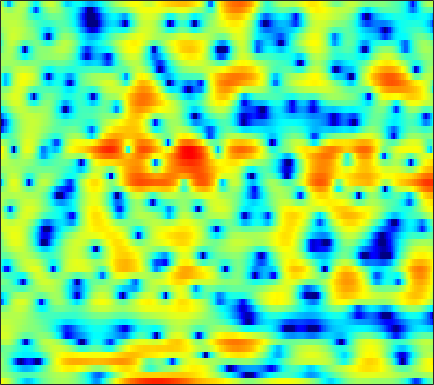

Data behind this chart, as committed beside it:
4.442, 3.9619, 3.2418, 2.4148, 1.7338, 0.72805, -0.41679, -1.3841, -2.7896, -4.241, -5.6459, -6.5147, -7.143, -6.9205, -6.3447, -5.3045, -4.1812, -3.3772, -2.402, -1.5768, -0.8729, -0.40326, 0.13425, 0.56056
1.177, 0.9425, 0.5851, 0.1855, -0.1338, -0.5671, -0.9918, -1.293, -1.649, -1.943, -2.153, -2.243, -2.273, -2.204, -2.087, -1.852, -1.541, -1.27, -0.8761, -0.4554, -0.03249, 0.2727, 0.6535, 0.9966
0.4713, 0.0737, -0.5952, -1.411, -2.108, -3.136, -4.223, -5.038, -6.064, -6.908, -7.477, -7.692, -7.672, -7.352, -6.952, -6.244, -5.367, -4.625, -3.546, -2.404, -1.261, -0.4272, 0.6216, 1.587
0.8485, 0.1688, -0.9731, -2.435, -3.796, -6.065, -9.051, -11.94, -16.96, -20.21, -17.19, -15.03, -13.46, -13.13, -13.71, -16.01, -22.3, -38.23, -16.84, -10.2, -6.05, -3.712, -1.234, 0.7421
-0.08235, -0.3704, -0.8586, -1.456, -1.976, -2.717, -3.462, -3.982, -4.573, -5, -5.24, -5.324, -5.363, -5.34, -5.279, -5.137, -4.856, -4.503, -3.816, -2.883, -1.773, -0.8864, 0.277, 1.363
-1.389, -0.9349, -0.6404, -0.6413, -0.8092, -1.213, -1.796, -2.325, -3.098, -3.853, -4.432, -4.669, -4.652, -4.252, -3.753, -2.935, -2.062, -1.409, -0.5709, 0.2052, 0.8982, 1.359, 1.886, 2.302
1.687, 1.997, 2.146, 1.993, 1.674, 0.9616, -0.1303, -1.247, -3.258, -6.184, -10.82, -16.56, -16.41, -9.432, -6.315, -3.482, -1.516, -0.4161, 0.6841, 1.473, 1.993, 2.222, 2.344, 2.259
3.298, 3.26, 3.125, 2.875, 2.603, 2.134, 1.55, 1.054, 0.3478, -0.3516, -0.9302, -1.216, -1.357, -1.218, -0.9804, -0.5831, -0.1808, 0.07302, 0.2999, 0.3789, 0.2748, 0.06523, -0.3978, -1.117
3.007, 2.935, 2.804, 2.632, 2.475, 2.232, 1.957, 1.736, 1.435, 1.139, 0.8641, 0.6792, 0.4637, 0.2846, 0.169, 0.02218, -0.1346, -0.2716, -0.5055, -0.818, -1.232, -1.625, -2.278, -3.103
2.457, 2.41, 2.338, 2.252, 2.177, 2.059, 1.917, 1.792, 1.604, 1.395, 1.16, 0.971, 0.7052, 0.4219, 0.2031, -0.1001, -0.4162, -0.6575, -0.9847, -1.33, -1.697, -1.993, -2.422, -2.889
1.645, 1.648, 1.686, 1.754, 1.811, 1.875, 1.905, 1.892, 1.816, 1.667, 1.433, 1.204, 0.834, 0.3904, 0.0244, -0.4834, -0.9865, -1.333, -1.723, -2.011, -2.182, -2.255, -2.309, -2.334
-0.4567, -0.3109, 0.126, 0.7218, 1.191, 1.76, 2.213, 2.454, 2.619, 2.599, 2.384, 2.088, 1.506, 0.6903, -0.07459, -1.287, -2.659, -3.69, -4.748, -5.038, -4.499, -3.785, -2.771, -1.893
-11.31, -9.177, -5.171, -2.173, -0.5343, 1.076, 2.185, 2.763, 3.247, 3.429, 3.344, 3.094, 2.49, 1.552, 0.5557, -1.283, -3.984, -6.975, -13.37, -14.89, -8.141, -5.061, -2.37, -0.6626
-6.555, -5.934, -4.319, -2.6, -1.499, -0.3302, 0.5039, 0.9381, 1.327, 1.541, 1.612, 1.585, 1.432, 1.152, 0.8377, 0.2976, -0.2979, -0.7169, -1.08, -1.081, -0.6764, -0.2206, 0.4125, 0.933
-1.717, -1.637, -1.471, -1.33, -1.282, -1.334, -1.52, -1.755, -2.114, -2.366, -2.354, -2.088, -1.484, -0.7646, -0.229, 0.3876, 0.8735, 1.159, 1.462, 1.705, 1.884, 1.997, 2.081, 2.048
-0.1566, -0.359, -0.6932, -1.122, -1.532, -2.308, -3.493, -4.779, -7.438, -11.98, -16.9, -12.56, -6.905, -3.407, -1.579, 0.1845, 1.367, 1.982, 2.521, 2.818, 2.906, 2.871, 2.726, 2.497
-1.093, -1.709, -2.433, -2.84, -2.933, -2.96, -3.104, -3.372, -3.957, -4.492, -4.437, -3.693, -2.093, -0.3906, 0.7234, 1.845, 2.6, 2.919, 3.031, 2.803, 2.313, 1.778, 0.9677, 0.2455
-4.768, -7.612, -13.55, -14.47, -9.765, -5.533, -2.939, -1.613, -0.3231, 0.6121, 1.365, 1.884, 2.539, 3.097, 3.439, 3.682, 3.687, 3.499, 2.946, 1.96, 0.4832, -1.108, -4.177, -9.354
-3.546, -4.46, -5.367, -5.261, -4.448, -2.946, -1.442, -0.4524, 0.634, 1.466, 2.084, 2.415, 2.696, 2.81, 2.778, 2.616, 2.272, 1.888, 1.215, 0.3369, -0.7809, -1.73, -3.114, -4.275
-1.47, -1.331, -1.065, -0.6888, -0.3508, 0.198, 0.7437, 1.126, 1.54, 1.828, 1.975, 1.979, 1.831, 1.526, 1.188, 0.6534, 0.01158, -0.5023, -1.193, -1.816, -2.357, -2.64, -2.843, -2.772
-0.6941, -0.04786, 0.7091, 1.352, 1.756, 2.203, 2.532, 2.692, 2.768, 2.677, 2.397, 2.066, 1.453, 0.6379, -0.1098, -1.302, -2.655, -3.726, -5.126, -6.208, -6.683, -6.589, -5.922, -4.957
-0.545, 0.5691, 1.714, 2.564, 3.05, 3.487, 3.723, 3.765, 3.655, 3.332, 2.774, 2.194, 1.188, -0.1189, -1.315, -3.302, -5.792, -8.138, -12.32, -18.77, -23.48, -17.83, -12.62, -9.307
0.7746, 1.631, 2.546, 3.214, 3.583, 3.895, 4.016, 3.98, 3.766, 3.341, 2.698, 2.04, 0.9074, -0.5472, -1.846, -3.907, -6.381, -8.485, -11.48, -14.17, -15.46, -15.27, -13.75, -11.58
2.59, 2.866, 3.178, 3.424, 3.547, 3.665, 3.7, 3.665, 3.49, 3.155, 2.627, 2.082, 1.138, -0.1017, -1.24, -3.066, -5.262, -7.209, -10.32, -14.46, -20.63, -26.32, -20.03, -14.49
3.341, 3.08, 2.729, 2.47, 2.359, 2.377, 2.531, 2.696, 2.881, 2.955, 2.832, 2.61, 2.105, 1.336, 0.5641, -0.6862, -2.215, -3.544, -5.508, -7.673, -9.502, -10.26, -10.14, -9.101
2.61, 1.454, -0.3316, -2.094, -2.835, -2.503, -1.083, 0.08432, 1.443, 2.421, 3.029, 3.264, 3.293, 3.074, 2.738, 2.115, 1.302, 0.6123, -0.3457, -1.315, -2.178, -2.708, -3.226, -3.565
1.558, -0.1583, -3.311, -8.189, -12.57, -9.524, -4.517, -2.036, 0.2072, 1.682, 2.658, 3.112, 3.439, 3.495, 3.409, 3.097, 2.637, 2.201, 1.52, 0.7894, -0.02035, -0.6395, -1.453, -2.277
1.974, 1.186, 0.1607, -0.6678, -0.9536, -0.8748, -0.3159, 0.2551, 1.043, 1.715, 2.193, 2.442, 2.648, 2.675, 2.603, 2.397, 2.059, 1.709, 1.095, 0.3348, -0.5962, -1.429, -2.713, -4.16
1.911, 1.696, 1.546, 1.511, 1.542, 1.637, 1.778, 1.861, 1.941, 1.963, 1.889, 1.815, 1.701, 1.613, 1.537, 1.451, 1.293, 1.099, 0.6714, -0.01671, -0.9913, -1.965, -3.704, -5.956
-0.4675, 0.1651, 1.165, 2.063, 2.523, 2.95, 3.086, 2.989, 2.589, 1.904, 1.033, 0.3232, -0.5138, -0.7746, -0.5892, -0.01244, 0.6136, 0.9606, 1.202, 1.032, 0.4803, -0.1837, -1.484, -3.297
-8.179, -3.576, -0.1092, 1.896, 2.875, 3.583, 3.706, 3.478, 2.673, 1.182, -1.188, -4, -10.43, -16.17, -8.727, -3.554, -0.7188, 0.6111, 1.667, 2.197, 2.241, 2.012, 1.44, 0.5521
-1.474, -0.6361, 0.5312, 1.516, 2.054, 2.451, 2.484, 2.263, 1.643, 0.6285, -0.7788, -1.936, -3.345, -3.794, -3.326, -2.185, -0.917, -0.1505, 0.5813, 1.012, 1.183, 1.136, 0.9313, 0.5861
0.7647, 1.01, 1.278, 1.535, 1.631, 1.663, 1.631, 1.484, 1.201, 0.8508, 0.3795, 0.05367, -0.3311, -0.6335, -0.7309, -0.7514, -0.6973, -0.6736, -0.5949, -0.6031, -0.6008, -0.6028, -0.6527, -0.7168
2.256, 2.161, 1.949, 1.677, 1.456, 1.21, 1.066, 1.025, 1.033, 1.093, 1.102, 1.016, 0.8478, 0.4984, 0.1697, -0.3527, -1.045, -1.588, -2.213, -2.679, -2.858, -2.766, -2.532, -2.237
4.126, 3.539, 2.538, 1.219, 0.2064, -0.9602, -1.427, -1.02, 0.0303, 1.066, 1.905, 2.266, 2.367, 2.092, 1.541, 0.3381, -1.405, -3.128, -6.034, -8.502, -8.534, -7.292, -5.473, -4.159
4.937, 4.04, 2.367, -0.1179, -2.873, -9.745, -19.69, -7.992, -2.134, 0.9698, 2.735, 3.552, 4.01, 3.881, 3.376, 2.122, 0.1632, -1.882, -5.732, -9.661, -9.677, -7.92, -6.566, -6.242
1.859, 1.345, 0.5463, -0.3447, -1.092, -1.722, -1.745, -1.119, 0.1214, 1.432, 2.519, 3.084, 3.508, 3.492, 3.262, 2.647, 1.667, 0.8022, -0.4835, -1.662, -2.706, -3.461, -4.584, -6.382
-3.716, -3.577, -3.169, -2.626, -2.18, -1.527, -0.7655, -0.1867, 0.6261, 1.381, 2.043, 2.416, 2.741, 2.856, 2.796, 2.54, 2.112, 1.683, 1.052, 0.3257, -0.4337, -1.026, -1.807, -2.599
-13.23, -11.5, -8.805, -6.427, -4.838, -3.143, -1.712, -0.8139, 0.2015, 1.044, 1.677, 2.048, 2.392, 2.59, 2.621, 2.534, 2.337, 2.109, 1.741, 1.289, 0.7972, 0.4089, -0.1148, -0.578
-20.72, -16.17, -11.35, -7.813, -5.763, -3.609, -1.919, -0.8831, 0.2162, 1.065, 1.688, 2.034, 2.358, 2.538, 2.589, 2.567, 2.451, 2.313, 2.053, 1.727, 1.332, 0.997, 0.4974, -0.02211
-10.7, -9.101, -6.941, -4.857, -3.478, -1.876, -0.564, 0.2324, 1.085, 1.668, 2.079, 2.27, 2.402, 2.419, 2.398, 2.34, 2.22, 2.141, 1.952, 1.721, 1.387, 1.075, 0.5222, -0.1979
-4.902, -3.793, -2.401, -1.143, -0.2748, 0.7228, 1.492, 1.927, 2.3, 2.458, 2.384, 2.21, 1.853, 1.452, 1.182, 0.9308, 0.8735, 0.902, 1.023, 1.084, 1.017, 0.8338, 0.3864, -0.3666
-0.7373, -0.04234, 0.8442, 1.656, 2.166, 2.737, 3.108, 3.246, 3.172, 2.817, 2.07, 1.252, -0.2105, -1.971, -3.303, -4.307, -3.761, -2.83, -1.491, -0.5048, 0.09272, 0.2606, 0.1903, -0.2268
0.8213, 1.271, 1.855, 2.406, 2.79, 3.204, 3.496, 3.553, 3.388, 2.82, 1.795, 0.6157, -1.712, -5.365, -9.735, -17.62, -10.38, -6.519, -3.631, -1.933, -1.013, -0.6291, -0.4736, -0.594
-0.01929, -0.003809, 0.1897, 0.6805, 1.258, 2.066, 2.78, 3.161, 3.413, 3.287, 2.81, 2.179, 1.101, -0.2374, -1.172, -2.046, -2.288, -2.216, -1.944, -1.815, -1.812, -1.857, -1.953, -2.061
-3.1, -5.194, -7.388, -5.619, -3.141, -0.2713, 1.714, 2.788, 3.703, 4.198, 4.285, 4.158, 3.76, 3.163, 2.63, 1.857, 0.9536, 0.1843, -1.023, -2.538, -4.226, -5.44, -6.196, -5.777
-2.714, -4.85, -6.976, -5.519, -3.201, -0.5092, 1.452, 2.507, 3.491, 4.08, 4.34, 4.374, 4.175, 3.795, 3.359, 2.567, 1.494, 0.4649, -1.404, -4.049, -8.146, -13.45, -22.23, -11.86
0.4538, 0.05879, -0.2064, -0.05603, 0.2662, 0.8511, 1.46, 1.833, 2.228, 2.439, 2.543, 2.521, 2.415, 2.186, 1.926, 1.435, 0.7569, 0.1255, -0.9612, -2.227, -3.562, -4.42, -4.985, -4.788
1.272, 1.2, 1.15, 1.144, 1.129, 1.079, 0.9669, 0.8154, 0.55, 0.2384, -0.01573, -0.1486, -0.1564, -0.08009, 0.01103, 0.09971, 0.08711, -0.002355, -0.2254, -0.5086, -0.8133, -1.001, -1.145, -1.171
0.7887, 1.037, 1.31, 1.411, 1.345, 1.031, 0.3899, -0.3089, -1.588, -3.122, -4.596, -5.132, -4.683, -3.423, -2.416, -1.283, -0.4814, -0.1036, 0.2506, 0.4263, 0.5029, 0.5659, 0.6249, 0.7194
-1.06, -0.00201, 1.024, 1.599, 1.739, 1.503, 0.729, -0.2727, -2.36, -5.77, -12.19, -21.84, -11.74, -6.048, -3.706, -1.759, -0.6174, -0.09859, 0.2451, 0.3507, 0.3778, 0.4006, 0.5345, 0.81
-2.667, -0.7836, 0.905, 1.937, 2.344, 2.461, 2.151, 1.641, 0.6559, -0.5569, -1.675, -2.136, -2.076, -1.516, -1.002, -0.5268, -0.3751, -0.5094, -1.065, -1.939, -2.957, -3.595, -3.702, -2.861
-0.8749, 0.1985, 1.369, 2.194, 2.597, 2.876, 2.887, 2.752, 2.429, 2.001, 1.564, 1.268, 0.9164, 0.6017, 0.3356, -0.1293, -0.8501, -1.659, -3.185, -5.548, -9.546, -15.26, -25.26, -11.06
0.5828, 1.111, 1.728, 2.201, 2.462, 2.668, 2.712, 2.656, 2.473, 2.191, 1.832, 1.51, 1.042, 0.5323, 0.08652, -0.5777, -1.374, -2.094, -3.196, -4.52, -5.906, -6.713, -6.961, -6.093
1.409, 1.67, 1.949, 2.164, 2.273, 2.347, 2.337, 2.262, 2.067, 1.766, 1.348, 0.9676, 0.3881, -0.252, -0.7365, -1.373, -1.937, -2.276, -2.68, -2.982, -3.161, -3.175, -3.068, -2.792
2.133, 2.117, 2.065, 2.022, 2.002, 2.007, 2.013, 1.979, 1.833, 1.52, 1, 0.4779, -0.421, -1.509, -2.333, -3.277, -3.775, -3.749, -3.345, -2.702, -2.056, -1.643, -1.182, -0.8474
2.607, 2.022, 1.257, 0.7207, 0.6205, 0.8746, 1.347, 1.69, 1.967, 1.915, 1.463, 0.7993, -0.5918, -2.745, -5.079, -9.434, -12.41, -9.706, -5.497, -2.722, -0.9187, -0.009093, 0.79, 1.184
1.82, -0.03758, -3.54, -7.84, -8.042, -4.181, -1.068, 0.4818, 1.764, 2.362, 2.377, 2.014, 1.05, -0.4701, -2, -4.213, -5.173, -4.224, -2.034, -0.06674, 1.354, 2.093, 2.625, 2.724
